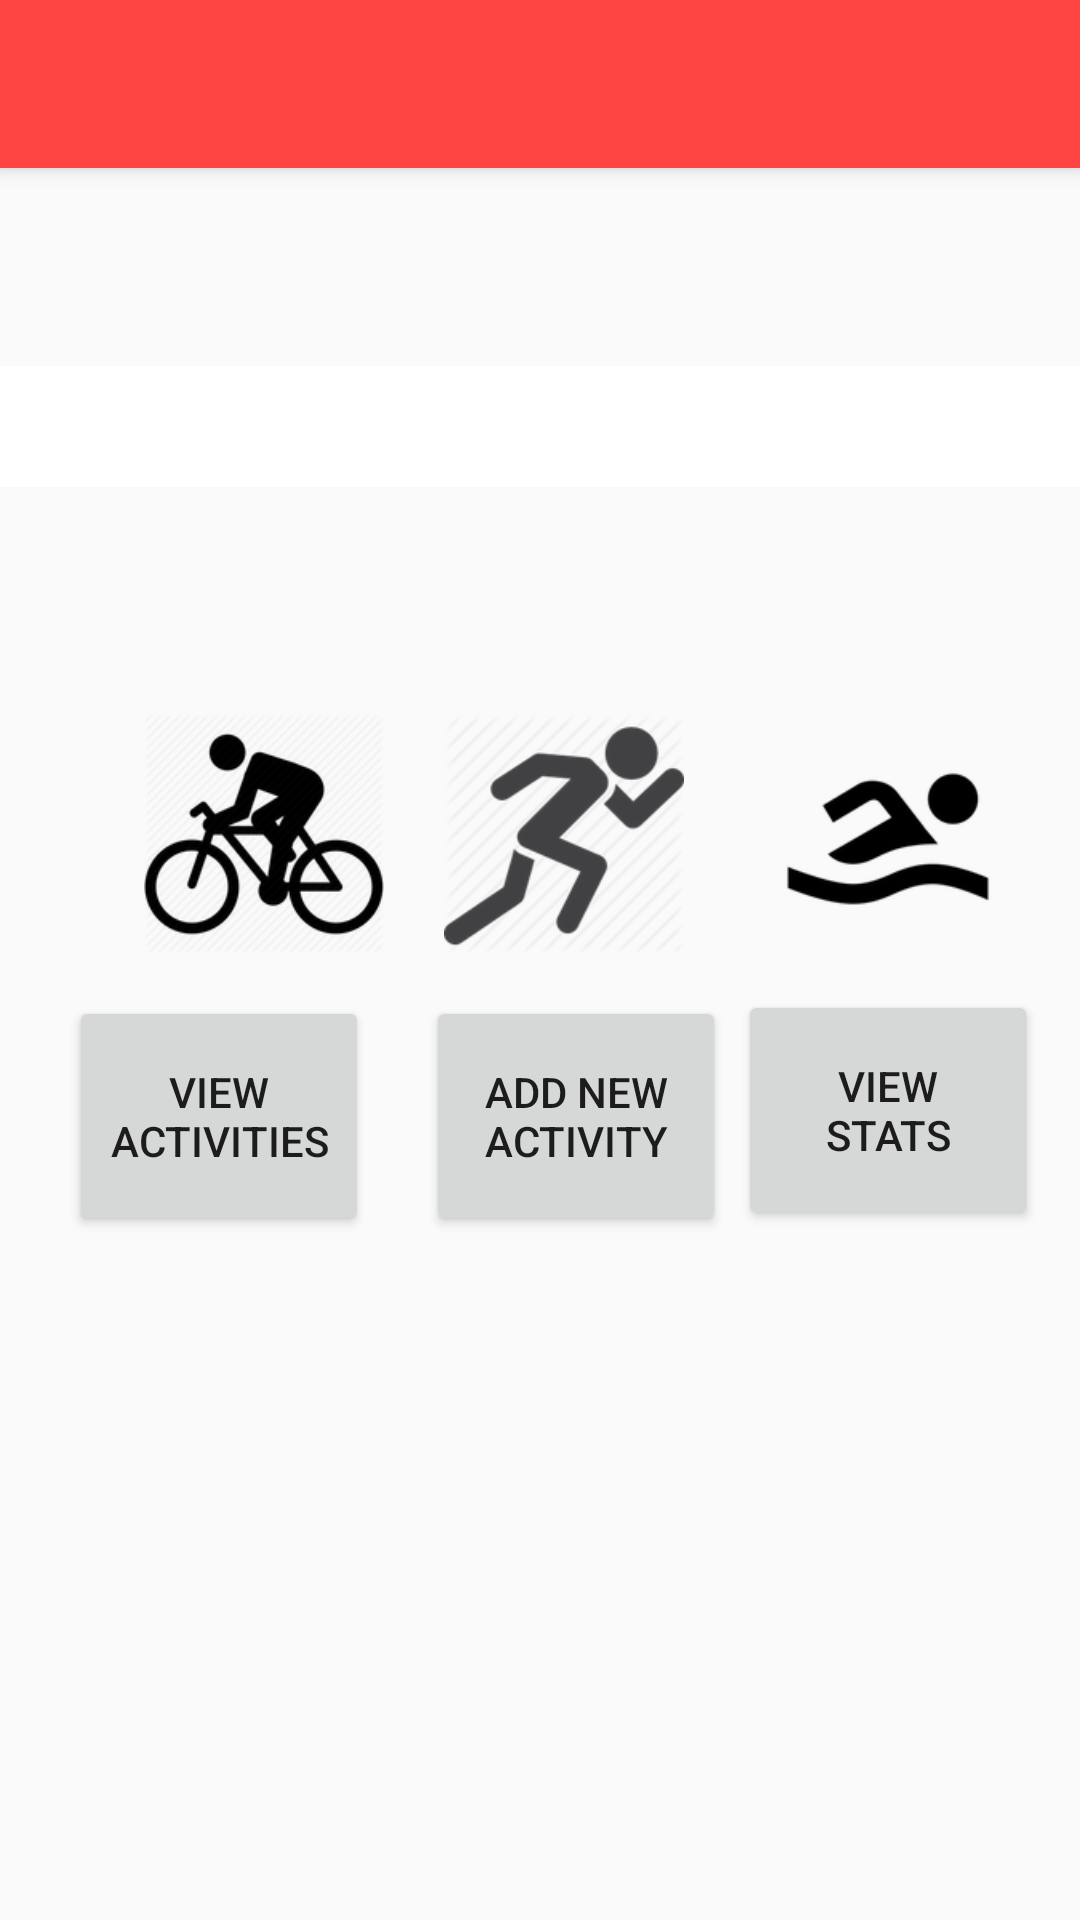

Android layout source for this screen:
<!-- AndroidManifest.xml: application theme Theme.AppCompat.Light.NoActionBar -->
<!-- res/layout/activity_main.xml -->
<?xml version="1.0" encoding="utf-8"?>
<android.support.constraint.ConstraintLayout xmlns:android="http://schemas.android.com/apk/res/android"
    xmlns:app="http://schemas.android.com/apk/res-auto"
    xmlns:tools="http://schemas.android.com/tools"
    android:layout_width="match_parent"
    android:layout_height="match_parent"
    tools:context="com.codeclan.example.fitnesstrackerapp.MainActivity">

    <android.support.v7.widget.Toolbar
        android:id="@+id/main_activity_toolbar"
        android:layout_width="match_parent"
        android:layout_height="?attr/actionBarSize"
        android:background="?attr/colorPrimary"
        android:backgroundTint="@android:color/holo_red_light"
        android:elevation="4dp"
        android:theme="@style/ThemeOverlay.AppCompat.ActionBar"
        app:popupTheme="@style/ThemeOverlay.AppCompat.Light"
        app:titleTextColor="@android:color/background_light" />

    <TextView
        android:id="@+id/welcome_text_view"
        style="@android:style/Widget.DeviceDefault.Light.TextView"
        android:layout_width="382dp"
        android:layout_height="wrap_content"
        android:layout_marginBottom="8dp"
        android:layout_marginTop="8dp"
        android:background="@android:color/background_light"
        android:textAlignment="center"
        android:textColor="@android:color/holo_red_light"
        android:textColorLink="@android:color/holo_red_dark"
        android:textSize="30sp"
        android:textStyle="italic"
        app:layout_constraintBottom_toTopOf="@+id/gridLayout2"
        app:layout_constraintEnd_toEndOf="parent"
        app:layout_constraintLeft_toLeftOf="parent"
        app:layout_constraintRight_toRightOf="parent"
        app:layout_constraintStart_toStartOf="parent"
        app:layout_constraintTop_toBottomOf="@+id/main_activity_toolbar" />



    <GridLayout
        android:id="@+id/gridLayout2"
        android:layout_width="wrap_content"
        android:layout_height="wrap_content"
        android:layout_marginBottom="224dp"
        android:layout_marginLeft="8dp"
        app:layout_constraintBottom_toBottomOf="parent"
        app:layout_constraintLeft_toLeftOf="parent">

        <ImageView
            android:id="@+id/imageView"
            android:layout_width="100dp"
            android:layout_height="100dp"
            android:layout_column="0"
            android:layout_marginLeft="30dp"
            android:layout_row="0"
            android:padding="10dp"
            app:srcCompat="@drawable/road_bike" />

        <ImageView
            android:id="@+id/imageView2"
            android:layout_width="100dp"
            android:layout_height="100dp"
            android:layout_column="1"
            android:layout_row="0"
            android:padding="10dp"
            app:srcCompat="@drawable/running" />

        <ImageView
            android:id="@+id/imageView3"
            android:layout_width="100dp"
            android:layout_height="100dp"
            android:layout_column="2"
            android:layout_row="0"
            android:padding="10dp"
            app:srcCompat="@drawable/swimming"
            tools:layout_editor_absoluteX="337dp"
            tools:layout_editor_absoluteY="312dp" />

        <Button
            android:id="@+id/button"
            android:layout_width="100dp"
            android:layout_height="80dp"
            android:layout_column="0"
            android:layout_gravity="center_horizontal"
            android:layout_marginBottom="4dp"
            android:layout_marginEnd="4dp"
            android:layout_marginStart="4dp"
            android:layout_marginTop="4dp"
            android:layout_row="1"
            android:onClick="onButtonClick"
            android:text="View Activities" />

        <Button
            android:id="@+id/view_equipment"
            android:layout_width="100dp"
            android:layout_height="80dp"
            android:layout_column="1"
            android:layout_gravity="center_horizontal"
            android:layout_marginBottom="4dp"
            android:layout_marginEnd="4dp"
            android:layout_marginRight="4dp"
            android:layout_marginStart="4dp"
            android:layout_marginTop="4dp"
            android:layout_row="1"
            android:onClick="onAddNewActivityButtonClick"
            android:text="Add new activity" />

        <Button
            android:id="@+id/button2"
            android:layout_width="100dp"
            android:layout_height="80dp"
            android:layout_column="2"
            android:layout_gravity="center_vertical"
            android:layout_marginBottom="4dp"
            android:layout_marginEnd="4dp"
            android:layout_marginLeft="4dp"
            android:layout_marginRight="4dp"
            android:layout_row="1"
            android:onClick="onViewStatsButtonClick"
            android:text="View stats" />

    </GridLayout>


</android.support.constraint.ConstraintLayout>
<!-- resources referenced by this layout -->
<resources>
  <!-- drawable road_bike: png bitmap (drawable, 24501 bytes) -->
  <!-- drawable running: png bitmap (drawable, 20022 bytes) -->
  <!-- drawable swimming: png bitmap (drawable, 5820 bytes) -->
</resources>
